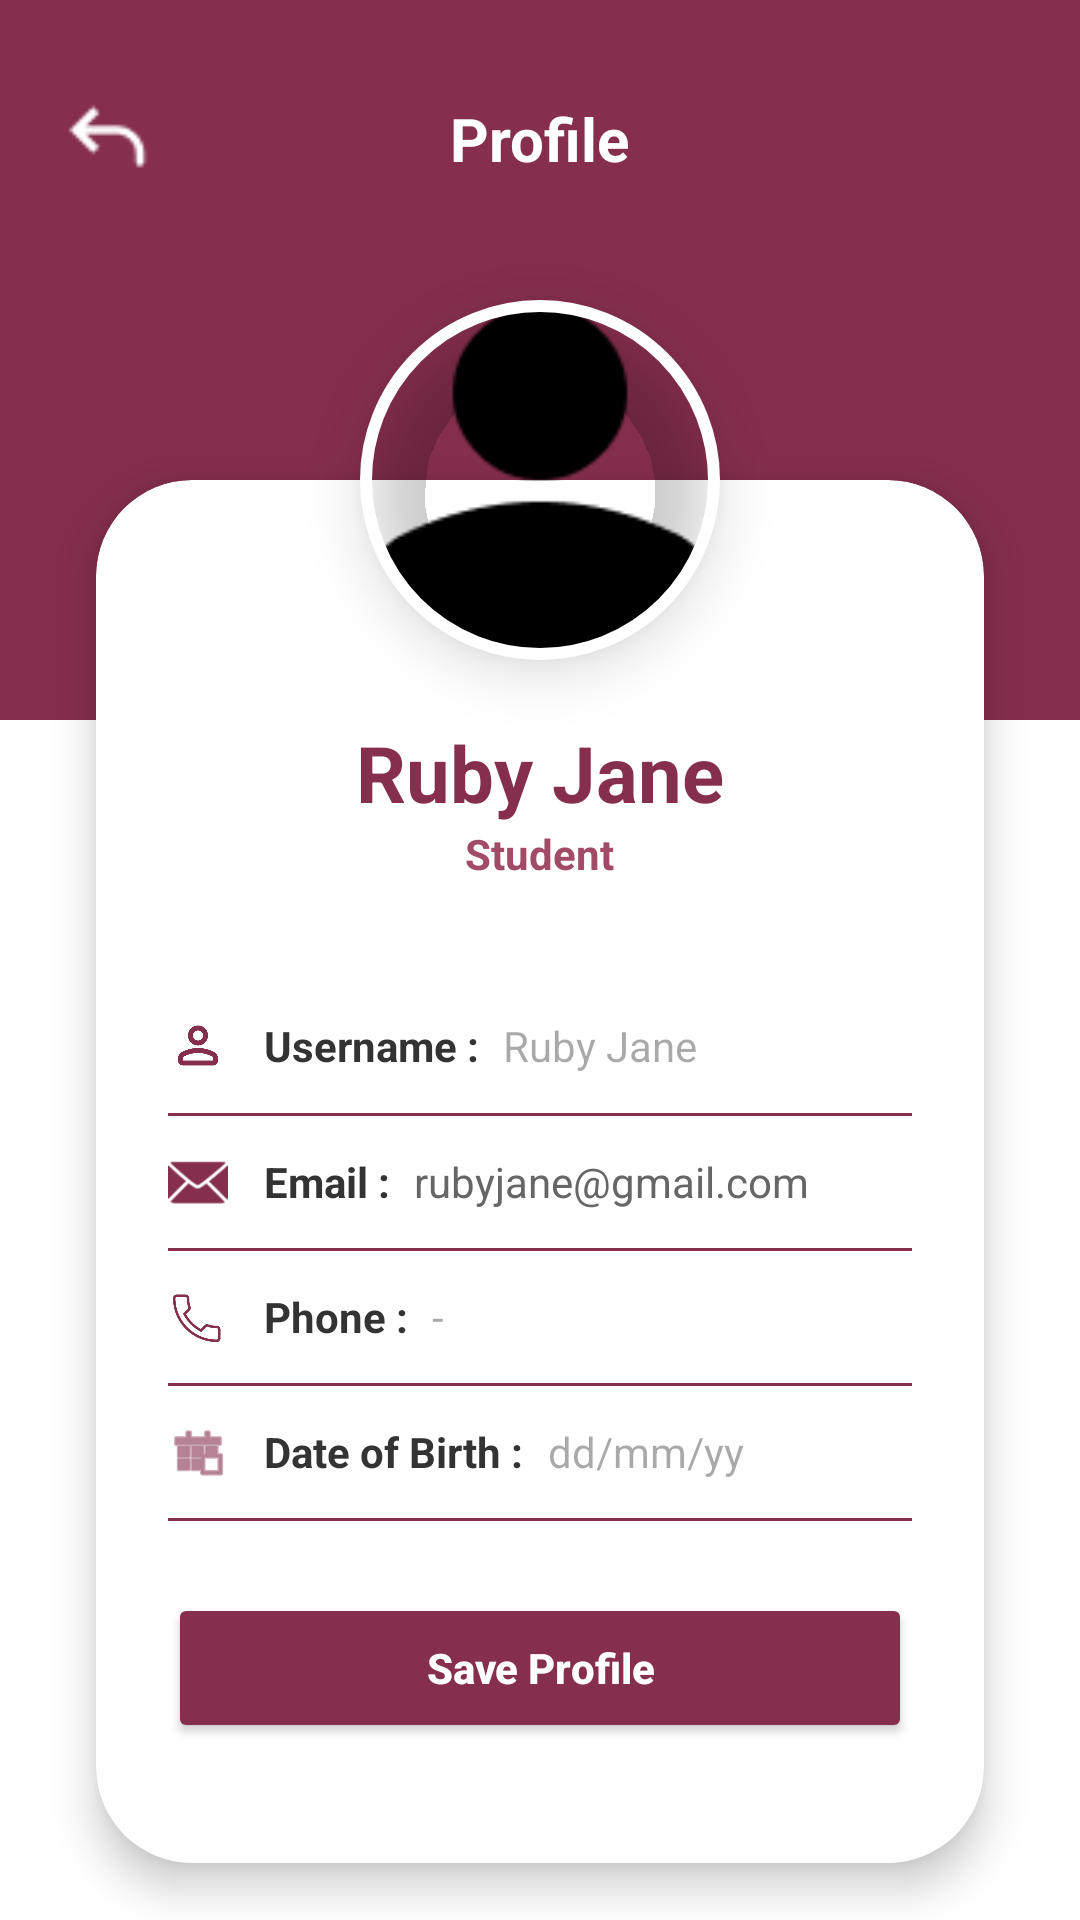

Write the Android layout XML for this screen, with the resource values it uses.
<!-- AndroidManifest.xml: application theme Theme.NataEdu -->
<!-- res/layout/activity_profile.xml -->
<?xml version="1.0" encoding="utf-8"?>
<androidx.constraintlayout.widget.ConstraintLayout xmlns:android="http://schemas.android.com/apk/res/android"
    xmlns:app="http://schemas.android.com/apk/res-auto"
    android:layout_width="match_parent"
    android:layout_height="match_parent"
    android:background="#FFFFFF">

    
    <View
        android:id="@+id/headerBg"
        android:layout_width="match_parent"
        android:layout_height="240dp"
        android:background="#852E4E"
        app:layout_constraintTop_toTopOf="parent" />

    
    <ImageView
        android:id="@+id/btnBack"
        android:layout_width="32dp"
        android:layout_height="32dp"
        android:layout_marginStart="20dp"
        android:layout_marginTop="30dp"
        android:src="@drawable/icon_back"
        app:layout_constraintStart_toStartOf="parent"
        app:layout_constraintTop_toTopOf="parent"
        app:tint="#FFFFFF" />

    <TextView
        android:id="@+id/tvTitle"
        android:layout_width="wrap_content"
        android:layout_height="wrap_content"
        android:text="Profile"
        android:textColor="#FFFFFF"
        android:textSize="20sp"
        android:textStyle="bold"
        app:layout_constraintBottom_toBottomOf="@id/btnBack"
        app:layout_constraintEnd_toEndOf="parent"
        app:layout_constraintStart_toStartOf="parent"
        app:layout_constraintTop_toTopOf="@id/btnBack" />

    
    <androidx.cardview.widget.CardView
        android:id="@+id/cardProfile"
        android:layout_width="match_parent"
        android:layout_height="wrap_content"
        android:layout_marginHorizontal="32dp"
        android:layout_marginTop="160dp"
        app:cardCornerRadius="32dp"
        app:cardElevation="8dp"
        app:layout_constraintTop_toTopOf="parent">

        <LinearLayout
            android:layout_width="match_parent"
            android:layout_height="wrap_content"
            android:orientation="vertical"
            android:paddingHorizontal="24dp"
            android:paddingTop="80dp"
            android:paddingBottom="40dp">

            <TextView
                android:id="@+id/tvProfileName"
                android:layout_width="wrap_content"
                android:layout_height="wrap_content"
                android:layout_gravity="center_horizontal"
                android:text="Ruby Jane"
                android:textColor="#852E4E"
                android:textSize="26sp"
                android:textStyle="bold" />

            <TextView
                android:layout_width="wrap_content"
                android:layout_height="wrap_content"
                android:layout_gravity="center_horizontal"
                android:text="Student"
                android:textColor="#A24B66"
                android:textSize="14sp"
                android:textStyle="bold" />

            
            <LinearLayout
                android:layout_width="match_parent"
                android:layout_height="wrap_content"
                android:layout_marginTop="32dp"
                android:orientation="vertical">

                
                <LinearLayout
                    android:layout_width="match_parent"
                    android:layout_height="wrap_content"
                    android:gravity="center_vertical"
                    android:orientation="horizontal"
                    android:paddingVertical="12dp">

                        <ImageView
                        android:layout_width="20dp"
                        android:layout_height="21dp"
                        android:src="@drawable/icon_kontak"
                        app:tint="#852E4E" />

                    <TextView
                        android:layout_width="wrap_content"
                        android:layout_height="wrap_content"
                        android:layout_marginStart="12dp"
                        android:text="Username :"
                        android:textColor="#333333"
                        android:textStyle="bold" />

                    <EditText
                        android:id="@+id/etProfileUsername"
                        android:layout_width="match_parent"
                        android:layout_height="wrap_content"
                        android:layout_marginStart="8dp"
                        android:background="@null"
                        android:hint="Ruby Jane"
                        android:textColor="#666666"
                        android:textSize="14sp" />
                </LinearLayout>
                <View android:layout_width="match_parent" android:layout_height="1dp" android:background="#852E4E" />

                
                <LinearLayout
                    android:layout_width="match_parent"
                    android:layout_height="wrap_content"
                    android:gravity="center_vertical"
                    android:orientation="horizontal"
                    android:paddingVertical="12dp">

                    <ImageView
                        android:layout_width="20dp"
                        android:layout_height="20dp"
                        android:src="@android:drawable/ic_dialog_email"
                        app:tint="#852E4E" />

                    <TextView
                        android:layout_width="wrap_content"
                        android:layout_height="wrap_content"
                        android:layout_marginStart="12dp"
                        android:text="Email :"
                        android:textColor="#333333"
                        android:textStyle="bold" />

                    <TextView
                        android:id="@+id/tvProfileEmail"
                        android:layout_width="match_parent"
                        android:layout_height="wrap_content"
                        android:layout_marginStart="8dp"
                        android:text="rubyjane@gmail.com"
                        android:textColor="#666666"
                        android:textSize="14sp" />
                </LinearLayout>
                <View android:layout_width="match_parent" android:layout_height="1dp" android:background="#852E4E" />

                
                <LinearLayout
                    android:layout_width="match_parent"
                    android:layout_height="wrap_content"
                    android:gravity="center_vertical"
                    android:orientation="horizontal"
                    android:paddingVertical="12dp">

                    <ImageView
                        android:layout_width="20dp"
                        android:layout_height="20dp"
                        android:src="@drawable/icon_telepon"
                        app:tint="#852E4E" />

                    <TextView
                        android:layout_width="wrap_content"
                        android:layout_height="wrap_content"
                        android:layout_marginStart="12dp"
                        android:text="Phone :"
                        android:textColor="#333333"
                        android:textStyle="bold" />

                    <EditText
                        android:id="@+id/etProfilePhone"
                        android:layout_width="match_parent"
                        android:layout_height="wrap_content"
                        android:layout_marginStart="8dp"
                        android:background="@null"
                        android:hint="-"
                        android:inputType="phone"
                        android:textColor="#666666"
                        android:textSize="14sp" />
                </LinearLayout>
                <View android:layout_width="match_parent" android:layout_height="1dp" android:background="#852E4E" />

                
                <LinearLayout
                    android:layout_width="match_parent"
                    android:layout_height="wrap_content"
                    android:gravity="center_vertical"
                    android:orientation="horizontal"
                    android:paddingVertical="12dp">

                    <ImageView
                        android:layout_width="20dp"
                        android:layout_height="20dp"
                        android:src="@android:drawable/ic_menu_today"
                        app:tint="#852E4E" />

                    <TextView
                        android:layout_width="wrap_content"
                        android:layout_height="wrap_content"
                        android:layout_marginStart="12dp"
                        android:text="Date of Birth :"
                        android:textColor="#333333"
                        android:textStyle="bold" />

                    <EditText
                        android:id="@+id/etProfileDob"
                        android:layout_width="match_parent"
                        android:layout_height="wrap_content"
                        android:layout_marginStart="8dp"
                        android:background="@null"
                        android:hint="dd/mm/yy"
                        android:clickable="true"
                        android:focusable="false"
                        android:textColor="#666666"
                        android:textSize="14sp" />
                </LinearLayout>
                <View android:layout_width="match_parent" android:layout_height="1dp" android:background="#852E4E" />

            </LinearLayout>

            <Button
                android:id="@+id/btnSaveProfile"
                android:layout_width="match_parent"
                android:layout_height="50dp"
                android:layout_marginTop="24dp"
                android:text="Save Profile"
                android:backgroundTint="#852E4E"
                android:textAllCaps="false"
                android:textColor="#FFFFFF"
                android:textStyle="bold"
                app:cornerRadius="12dp" />

        </LinearLayout>
    </androidx.cardview.widget.CardView>

    
    <com.google.android.material.imageview.ShapeableImageView
        android:id="@+id/profileDetailImage"
        android:layout_width="120dp"
        android:layout_height="120dp"
        android:elevation="12dp"
        android:padding="2dp"
        android:src="@drawable/fotoprofil"
        android:scaleType="centerCrop"
        android:background="#00000000"
        android:outlineProvider="background"
        app:layout_constraintBottom_toTopOf="@id/cardProfile"
        app:layout_constraintEnd_toEndOf="parent"
        app:layout_constraintStart_toStartOf="parent"
        app:layout_constraintTop_toTopOf="@id/cardProfile"
        app:shapeAppearanceOverlay="@style/CircleImage"
        app:strokeColor="#FFFFFF"
        app:strokeWidth="4dp" />

    
    <LinearLayout
        android:id="@+id/btnLogout"
        android:layout_width="wrap_content"
        android:layout_height="wrap_content"
        android:layout_marginTop="16dp"
        android:layout_marginEnd="32dp"
        android:gravity="center_vertical"
        android:orientation="horizontal"
        app:layout_constraintEnd_toEndOf="parent"
        app:layout_constraintTop_toBottomOf="@+id/cardProfile">

        <ImageView
            android:layout_width="18dp"
            android:layout_height="18dp"
            android:src="@drawable/ic_logout"
            app:tint="#852E4E" />

        <TextView
            android:layout_width="wrap_content"
            android:layout_height="wrap_content"
            android:layout_marginStart="6dp"
            android:text="Logout"
            android:textColor="#852E4E"
            android:textSize="16sp"
            android:textStyle="bold"
            android:padding="2dp" />
    </LinearLayout>

</androidx.constraintlayout.widget.ConstraintLayout>
<!-- resources referenced by this layout -->
<resources>
  <!-- drawable fotoprofil: png bitmap (drawable, 1135 bytes) -->
  <!-- drawable ic_logout: png bitmap (drawable, 945 bytes) -->
  <!-- drawable icon_back: png bitmap (drawable, 506 bytes) -->
  <!-- drawable icon_kontak: png bitmap (drawable, 4631 bytes) -->
  <!-- drawable icon_telepon: png bitmap (drawable, 4199 bytes) -->
  <style name="CircleImage">
          <item name="cornerSize">50%</item>
      </style>
  <style name="Theme.NataEdu" parent="Base.Theme.NataEdu" />
  <style name="Base.Theme.NataEdu" parent="Theme.Material3.DayNight.NoActionBar">
          
          
      </style>
</resources>
